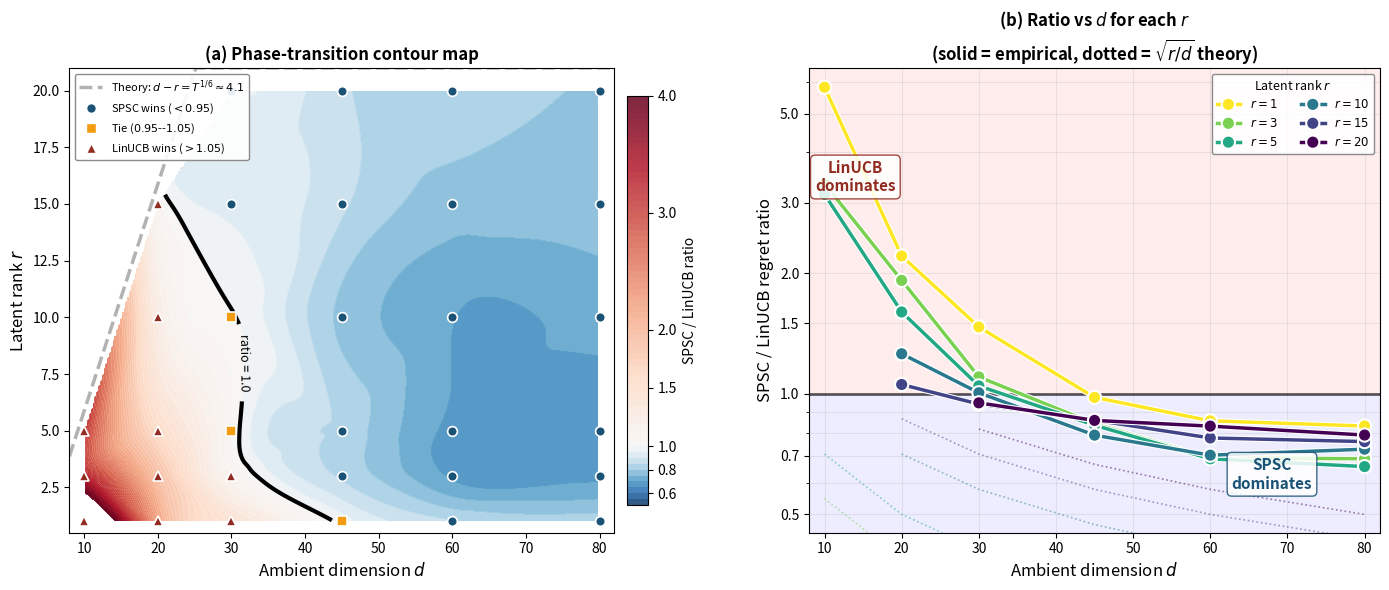

Source code (Python):
"""
Generate the 2-panel composite figure for the paper:
  (a) Phase-transition contour map
  (b) Crossover ribbon (log-scale)
Saved as experiment1_synthetic_phase.png
"""

import numpy as np
import matplotlib
matplotlib.use("Agg")
import matplotlib.pyplot as plt
from matplotlib.colors import TwoSlopeNorm
import matplotlib.patheffects as pe
from scipy.interpolate import griddata

data = {
    (10, 1): (2333, 401, 7), (10, 3): (1511, 452, 118), (10, 5): (1327, 422, 209),
    (20, 1): (2397, 1086, 8), (20, 3): (1966, 1025, 117), (20, 5): (1526, 954, 219),
    (20, 10): (1238, 984, 481), (20, 15): (967, 917, 675),
    (30, 1): (2463, 1678, 7), (30, 3): (1882, 1708, 124), (30, 5): (1633, 1561, 229),
    (30, 10): (1251, 1244, 478), (30, 15): (1209, 1283, 723), (30, 20): (1193, 1257, 895),
    (45, 1): (2235, 2282, 9), (45, 3): (1845, 2192, 113), (45, 5): (1668, 1999, 218),
    (45, 10): (1270, 1611, 457), (45, 15): (1251, 1456, 692), (45, 20): (1335, 1556, 919),
    (60, 1): (2306, 2694, 8), (60, 3): (1752, 2532, 108), (60, 5): (1674, 2433, 235),
    (60, 10): (1335, 1900, 497), (60, 15): (1272, 1640, 681), (60, 20): (1232, 1484, 838),
    (80, 1): (2391, 2878, 6), (80, 3): (2050, 2978, 120), (80, 5): (1674, 2544, 222),
    (80, 10): (1368, 1881, 449), (80, 15): (1249, 1644, 631), (80, 20): (1273, 1614, 845),
}

d_vals = sorted(set(d for d, r in data))
r_vals = sorted(set(r for d, r in data))
T_SIXTH = 5000 ** (1.0 / 6.0)

fig, axes = plt.subplots(1, 2, figsize=(14, 6),
                         gridspec_kw={"width_ratios": [1.15, 1]})

# =====================================================================
# Panel (a): Contour map
# =====================================================================
ax = axes[0]

pts, vals = [], []
for (d, r), (s, l, o) in data.items():
    pts.append((d, r))
    vals.append(s / l)
pts = np.array(pts)
vals = np.array(vals)

di = np.linspace(8, 82, 300)
ri = np.linspace(0.5, 21, 300)
DI, RI = np.meshgrid(di, ri)
ZI = griddata(pts, vals, (DI, RI), method="cubic")

norm = TwoSlopeNorm(vmin=0.5, vcenter=1.0, vmax=4.0)
cf = ax.contourf(DI, RI, ZI, levels=np.arange(0.5, 4.05, 0.05),
                 cmap="RdBu_r", norm=norm, alpha=0.85)

# Empirical ratio=1 contour
cs = ax.contour(DI, RI, ZI, levels=[1.0], colors=["black"],
                linewidths=3, linestyles=["-"])
ax.clabel(cs, fmt="ratio = 1.0", fontsize=9, inline_spacing=10,
          manual=[(35, 8)])

# Theory boundary d - r = T^{1/6}
d_line = np.linspace(8, 82, 100)
r_line = np.clip(d_line - T_SIXTH, 0, 21)
ax.plot(d_line, r_line, color="gray", ls="--", lw=2.5, alpha=0.6,
        label=f"Theory: $d - r = T^{{1/6}} \\approx {T_SIXTH:.1f}$")

# Data points
for (d, r), (s, l, o) in data.items():
    ratio = s / l
    if ratio < 0.95:
        ax.plot(d, r, "o", color="#1a5276", ms=7, mec="white", mew=1.2, zorder=5)
    elif ratio < 1.05:
        ax.plot(d, r, "s", color="#f39c12", ms=7, mec="white", mew=1.2, zorder=5)
    else:
        ax.plot(d, r, "^", color="#922b21", ms=7, mec="white", mew=1.2, zorder=5)

# Legend entries for markers
ax.plot([], [], "o", color="#1a5276", ms=7, mec="white", label="SPSC wins ($<0.95$)")
ax.plot([], [], "s", color="#f39c12", ms=7, mec="white", label="Tie ($0.95$--$1.05$)")
ax.plot([], [], "^", color="#922b21", ms=7, mec="white", label="LinUCB wins ($>1.05$)")

cb = plt.colorbar(cf, ax=ax, shrink=0.88, pad=0.02)
cb.set_label("SPSC / LinUCB ratio", fontsize=10)
cb.set_ticks([0.6, 0.8, 1.0, 1.5, 2.0, 3.0, 4.0])

ax.set_xlabel("Ambient dimension $d$", fontsize=12)
ax.set_ylabel("Latent rank $r$", fontsize=12)
ax.set_title("(a) Phase-transition contour map", fontsize=12, fontweight="bold")
ax.legend(fontsize=8, loc="upper left",
          framealpha=0.9, edgecolor="gray")
ax.set_xlim(8, 82)
ax.set_ylim(0.5, 21)

# =====================================================================
# Panel (b): Crossover ribbon (log-scale)
# =====================================================================
ax = axes[1]

r_groups = [1, 3, 5, 10, 15, 20]
cmap = plt.cm.viridis_r
colors = [cmap(i / max(len(r_groups) - 1, 1)) for i in range(len(r_groups))]

for idx, r in enumerate(r_groups):
    ds, rats, thrs = [], [], []
    for d in d_vals:
        if (d, r) in data:
            s, l, o = data[(d, r)]
            ds.append(d)
            rats.append(s / l)
            thrs.append(np.sqrt(r / d))
    if len(ds) >= 2:
        ax.plot(ds, rats, "o-", color=colors[idx], lw=2.5, ms=7,
                label=f"$r = {r}$", zorder=3,
                path_effects=[pe.Stroke(linewidth=4, foreground="white"),
                              pe.Normal()])
        ax.plot(ds, thrs, ":", color=colors[idx], lw=1.2, alpha=0.5, zorder=2)

# Shading
ax.axhspan(0, 1, alpha=0.07, color="blue")
ax.axhspan(1, 10, alpha=0.07, color="red")
ax.axhline(1.0, color="black", lw=2, alpha=0.6)

# Annotations
ax.text(68, 0.58, "SPSC\ndominates", fontsize=11, fontweight="bold",
        color="#1a5276", ha="center",
        bbox=dict(boxstyle="round,pad=0.3", facecolor="white",
                  edgecolor="#1a5276", alpha=0.85))
ax.text(14, 3.2, "LinUCB\ndominates", fontsize=11, fontweight="bold",
        color="#922b21", ha="center",
        bbox=dict(boxstyle="round,pad=0.3", facecolor="white",
                  edgecolor="#922b21", alpha=0.85))

ax.set_xlabel("Ambient dimension $d$", fontsize=12)
ax.set_ylabel("SPSC / LinUCB regret ratio", fontsize=12)
ax.set_title("(b) Ratio vs $d$ for each $r$\n"
             "(solid = empirical, dotted = $\\sqrt{r/d}$ theory)",
             fontsize=12, fontweight="bold")
ax.legend(fontsize=8.5, loc="upper right", title="Latent rank $r$",
          title_fontsize=9, framealpha=0.9, edgecolor="gray", ncol=2)
ax.set_ylim(0.45, 6.5)
ax.set_xlim(8, 82)
ax.set_yscale("log")
ax.set_yticks([0.5, 0.7, 1.0, 1.5, 2.0, 3.0, 5.0])
ax.get_yaxis().set_major_formatter(
    plt.FuncFormatter(lambda y, _: f"{y:.1f}"))
ax.grid(True, alpha=0.25, which="both")

plt.tight_layout(w_pad=3)
out = "experiment1_synthetic_phase.png"
plt.savefig(out, bbox_inches="tight", dpi=200)
print(f"Saved {out}")

# Also save a copy in the draft folder if it exists
import shutil, os
if os.path.isdir("draft"):
    shutil.copy(out, "draft/experiment1_synthetic_phase.png")
    print("Copied to draft/experiment1_synthetic_phase.png")
